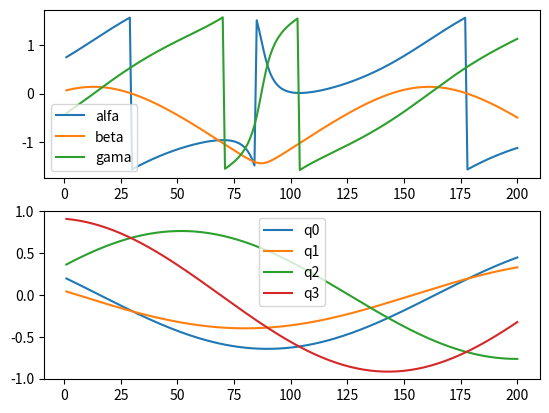

This figure's Python source:
import numpy as np
import math
import matplotlib.pyplot as plt
from scipy import linalg

## Task2  ###############################################
print('** Task2 ***************')

def v_blh2ecef(lat,lon,h,vn,ve,vd):
    a=6378137
    e2=6.69437999014e-3
    M=a*(1-e2)/(1-e2*math.sin(lat)*math.sin(lat))**(1.5)
    N=a/(1-e2*math.sin(lat)*math.sin(lat))**(0.5)

    dlat=vn/(M+h)
    dlon=ve/((N+h)*math.cos(lat))
    dh=-vd

    dx1=-dlat*(M+h)*math.sin(lat)*math.cos(lon)-dlon*(N+h)*math.cos(lat)*math.sin(lon)+dh*math.cos(lat)*math.cos(lon)
    dx2=-dlat*(M+h)*math.sin(lat)*math.sin(lon)+dlon*(N+h)*math.cos(lat)*math.cos(lon)+dh*math.cos(lat)*math.sin(lon)
    dx3=dlat*(M+h)*math.cos(lat)+dh*math.sin(lat)

    return np.array([[dx1],[dx2],[dx3]])

def coriolis(ve):
    wE=2*math.pi/86400
    Omega=np.array([[0,-wE,0],[wE,0,0],[0,0,0]])
    return 2*Omega@ve
    




vn=1100/3.6

lat1=0
v1=v_blh2ecef(lat1,0,9200,vn,0,0)

a1=coriolis(v1)

lat2=39/180*math.pi
v2=v_blh2ecef(lat2,0,9200,vn,0,0)
a2=coriolis(v2)


print(a1,a2)


## Task3 ###################################
print('** Task3 ***************')

def dcm2quat(C):
    q0=1/2*(C[0,0]+C[1,1]+C[2,2]+1)**(0.5)
    #print(q0.shape)
    q1=(C[1,2]-C[2,1])/(4*q0)
    #print(q1.shape)
    q2=(C[2,0]-C[0,2])/(4*q0)
    q3=(C[0,1]-C[1,0])/(4*q0)
    return np.transpose(np.array([q0,q1,q2,q3]))


def dcm2euler(C):
    alfa=math.atan(C[1,2]/C[2,2])
    beta=math.asin(-C[0,2])
    gama=math.atan(C[0,1]/C[0,0])

    return np.array([alfa,beta,gama])

def quat2dcm(q):
    q0=q[0]
    q1=q[1]
    q2=q[2]
    q3=q[3]
    C=np.array([[q0**2+q1**2-q2**2-q3**2,2*(q1*q2+q3*q0)        ,2*(q1*q3-q2*q0)         ],
                [2*(q1*q2-q3*q0)        ,q0**2-q1**2+q2**2-q3**2,2*(q2*q3+q1*q0)         ],
                [2*(q1*q3+q2*q0)        ,2*(q2*q3-q1*q0)        ,q0**2-q1**2-q2**2+q3**2 ]])

    return C


# dcm from p to e
Cpe=np.array([[-0.90680,0.41785,-0.05585],[-0.34785,-0.66680,0.65908],[0.23815,0.61708,0.75000]])
# derivative of quaternions

wip=np.array([0.08,0.02,-0.02])
wie=np.array([0.05,0.02,0.01])

omega_m=np.array([[0,             wip[0]-wie[0],wip[1]-wie[1],wip[2]-wie[2]],
                   [-wip[0]+wie[0],0            ,wip[2]-wie[2],-wip[1]+wie[1]],
                   [-wip[1]+wie[1],-wip[2]+wie[2],0           ,wip[0]-wie[0]],
                   [-wip[2]+wie[2],wip[1]-wie[1],-wip[0]+wie[0],0          ]])

q=dcm2quat(Cpe)
euler=np.zeros((3,200))
q_s=np.zeros((4,200))

dt=1
Phi=linalg.expm(1/2*omega_m*dt)
for i in range(200):
    
    #dq=1/2*omega_m@q
    #q=dq+q              
    
    q=Phi@q

    C=quat2dcm(q)                 
    euler_i=dcm2euler(C)        
    euler[:,i]=np.transpose(euler_i)
    q_s[:,i]=q 

plt.figure(1)
plt.subplot(2,1,1)
t=range(200)+np.ones(200)
plt.plot(t,euler[0,:],label='alfa')
plt.plot(t,euler[1,:],label='beta')
plt.plot(t,euler[2,:],label='gama')
plt.legend()
#plt.show()

#plt.figure(2)
plt.subplot(2,1,2)
plt.plot(t,q_s[0,:],label='q0')
plt.plot(t,q_s[1,:],label='q1')
plt.plot(t,q_s[2,:],label='q2')
plt.plot(t,q_s[3,:],label='q3')
plt.legend()
plt.show()



    






